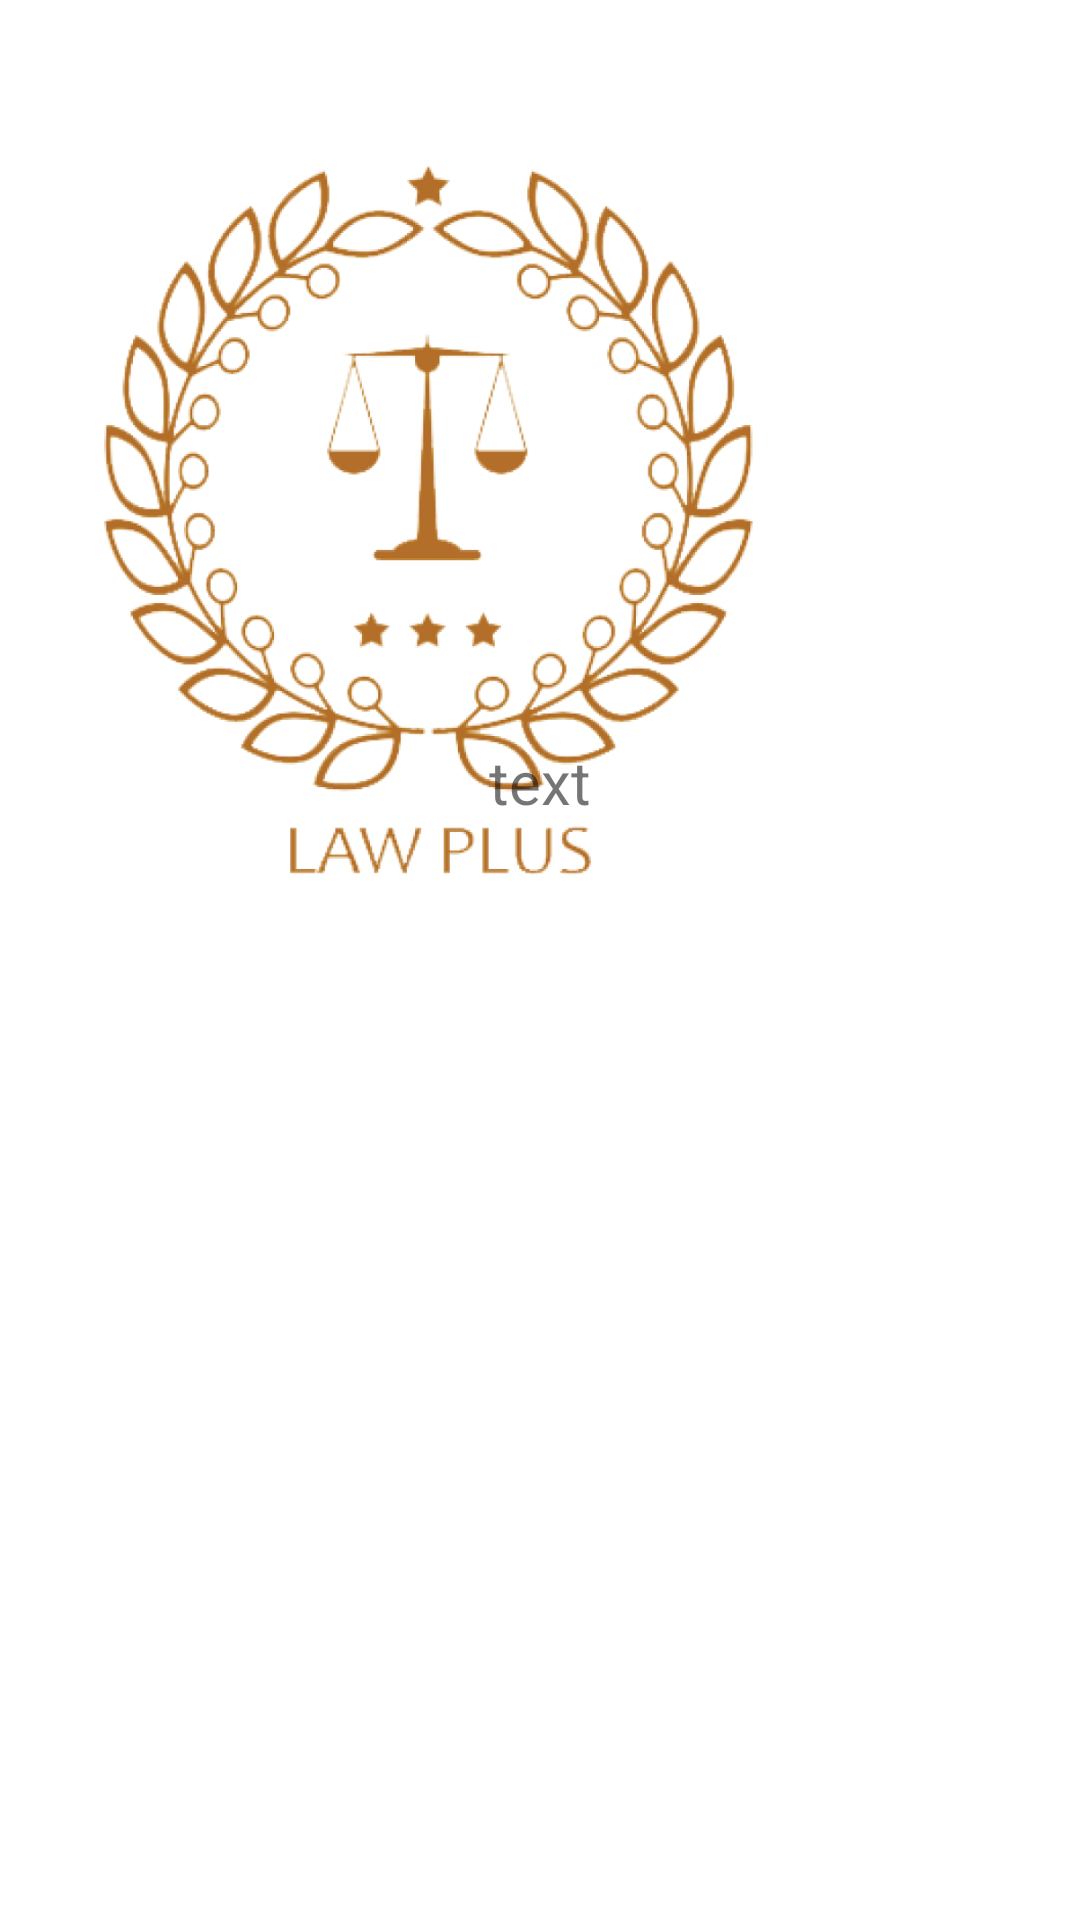

Android layout source for this screen:
<!-- AndroidManifest.xml: application theme Theme.LawPlus -->
<!-- res/layout/activity_tips.xml -->
<?xml version="1.0" encoding="utf-8"?>
<RelativeLayout xmlns:android="http://schemas.android.com/apk/res/android"
    xmlns:app="http://schemas.android.com/apk/res-auto"
    xmlns:tools="http://schemas.android.com/tools"
    android:layout_width="match_parent"
    android:layout_height="match_parent"
    tools:context=".Tips">

    <ImageView
        android:id="@+id/ivSplash"
        android:layout_width="291dp"
        android:layout_height="268dp"
        android:layout_marginTop="52dp"
        android:layout_marginEnd="4dp"
        android:scaleType="centerCrop"
        android:src="@drawable/appicon"
        app:layout_constraintEnd_toEndOf="parent"
        app:layout_constraintTop_toTopOf="parent" />

    <TextView
        android:id="@+id/txt_quotes"
        android:layout_width="match_parent"
        android:layout_height="386dp"
        android:layout_alignParentEnd="true"
        android:layout_alignParentBottom="true"
        android:layout_marginEnd="0dp"
        android:layout_marginBottom="7dp"
        android:text="text"
        android:textAlignment="center"
        android:textSize="20sp">

    </TextView>


</RelativeLayout>
<!-- resources referenced by this layout -->
<resources>
  <!-- drawable appicon: png bitmap (drawable, 283337 bytes) -->
  <style name="Theme.LawPlus" parent="Theme.MaterialComponents.DayNight.DarkActionBar">
          
          <item name="colorPrimary">@color/purple_500</item>
          <item name="colorPrimaryVariant">@color/purple_700</item>
          <item name="colorOnPrimary">@color/white</item>
          
          <item name="colorSecondary">@color/teal_200</item>
          <item name="colorSecondaryVariant">@color/teal_700</item>
          <item name="colorOnSecondary">@color/black</item>
          
          <item name="android:statusBarColor">?attr/colorPrimaryVariant</item>
          
  
          
          <item name="colorControlNormal">#4D000000</item>
          
          <item name="colorControlActivated">@color/rateDialogBox1</item>
      </style>
  <color name="purple_500">#444444</color>
  <color name="purple_700">#000000</color>
  <color name="white">#FFFFFFFF</color>
  <color name="teal_200">#FF03DAC5</color>
  <color name="teal_700">#FF018786</color>
  <color name="black">#FF000000</color>
  <color name="rateDialogBox1">#FDD736</color>
</resources>
